pico-8 play session: no input (idle)

[t = 1 s] idle ~1s (no d-pad/buttons)
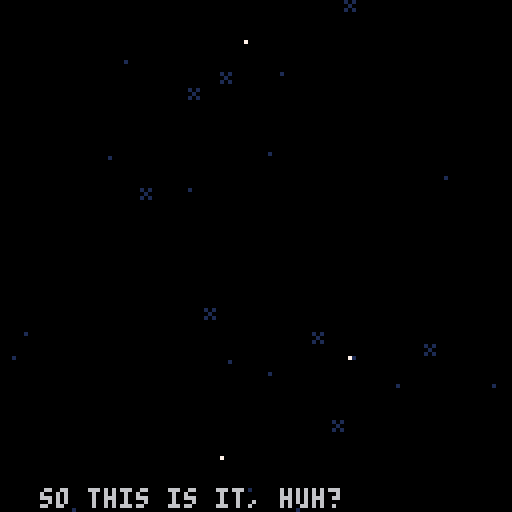
[t = 2 s] idle ~2s (no d-pad/buttons)
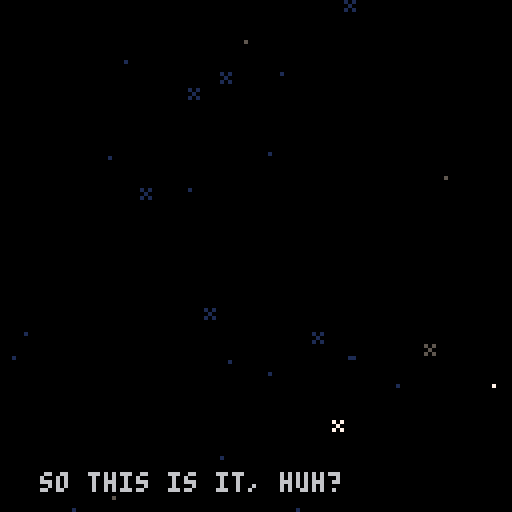
[t = 4 s] idle ~4s (no d-pad/buttons)
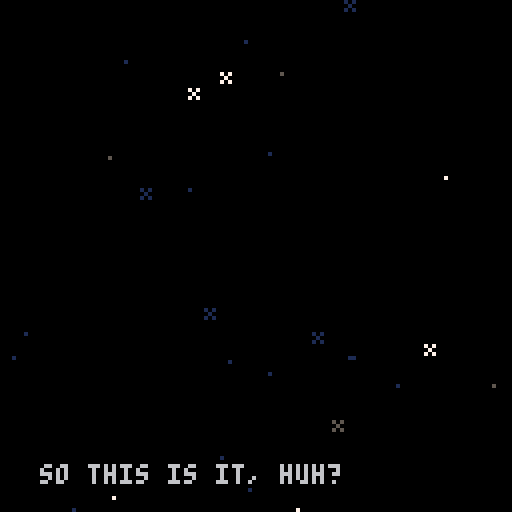
[t = 6 s] idle ~6s (no d-pad/buttons)
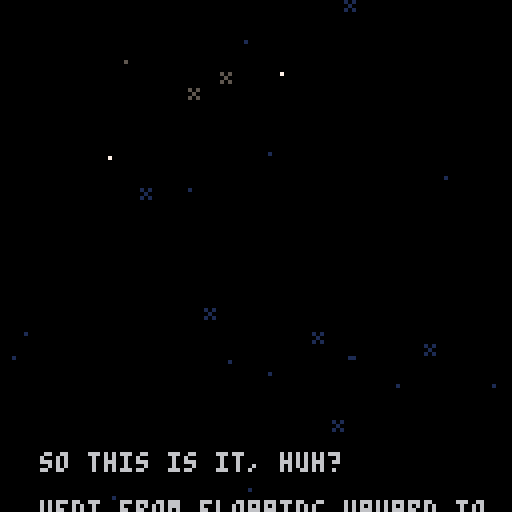
[t = 8 s] idle ~8s (no d-pad/buttons)
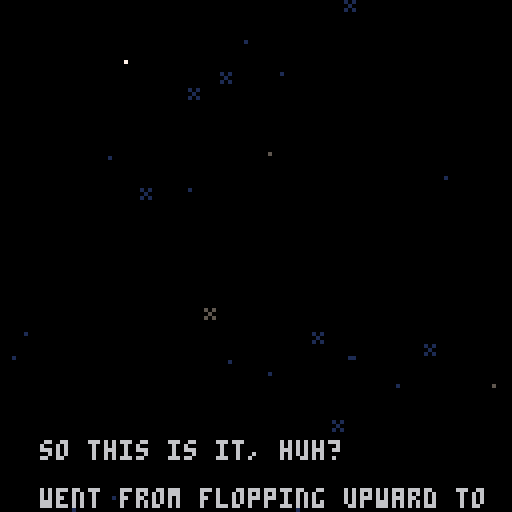

pico-8 cartridge
version 42
__lua__
-- shrimp
ver="016"

acx=0.2 --x accel
p_x_max=1.5 --x speed max

acy=0.2 --y fall accel (grav)
acyj=0.1 --y float accel
p_f_max=2 --fall speed max
p_j_max=-2 --float speed max
p_c_ref=100 --charge refresh spd
p_c_max=80 --charge max
ifrm_max=45 --iframes

f_spd=0.3		--frog anim speed
f_t_max=16.55	--frog time max
dk_spd=1.7				--duck speed
dv_spd=1.2			--dvd speed

str_t_min=30
str_t_max=100
str_t_shn=20

crl=9

logo_t=0
expo_t=0
mode="expo"

uits,l_uits=-0.1,-1 --ui time slow
uitf,l_uitf=-0.1,-1 --ui time fast

p_scrs={}

function _init()
	printh("=======start=======")
	//reset_lvl()
	reset_cam()
	for i=1,#lvls do
		p_scrs[i]=0
	end
	
	init_stars()
end

function _draw()
	cls(0)
	camx=mid(cmi*8,camx,(cmi+cmw)*8-128)
	camy=mid(cmj*8,camy,(cmj+cmh)*8-128)
	camera(flr(camx),flr(camy))
	
	draw_stars()
	
	if logo_t<180 then
		draw_logo()
		return
	end
	
	if mode=="expo" then
		draw_expo()
	elseif mode=="title" then
		draw_title()
	else
		draw_game()
	end
	
	//
	//print("scr:"..scr,camx,camy,7)
end

function reset_cam()
	camx,camy=0,0
	cmi,cmj=0,0
	cmw,cmh=16,16
end

function _update()
	l_uits,uits=uits,(uits+0.1)%30
	l_uitf,uitf=uitf,(uitf+0.2)%30
	
	update_stars()
	
	if logo_t<180 then
		logo_t+=2
		if logo_t<90 and btnp(❎) then
			logo_t=90
		elseif btnp(❎) then
			logo_t=180
		end
		
		if logo_t==180 then
			music(0)
		end
		return
	end
	
	if mode=="expo" then
		update_expo()
	elseif mode=="title" then
		update_title()
	else
		update_game()
	end
end

function draw_expo()
	//line(10,0,10,127,1)
	//line(64,0,64,127,1)
	//line(120,0,120,127,1)
	print(expo_s,10,128-expo_t,6)
	if expo_t>220 then
		print(
			"press ❎ to continue",
			25,110,1)
	end
end

function update_expo()
	expo_t+=0.3
	if btnp(❎) then
		init_title()
	end
end

function draw_title()
	print(ver,0,0,1)
	rectfill(0,64,127,127,0)
	rectfill(0,124,127,127,13)
	
	--shrimp
	if crl<9 then
		print("z",
			23,
			100+((uits/2)%2),
			1)
		print("z",
			27,
			105-((uits/2)%2),
			1)
	end
	if crl==9 then
		pal(3,1)
		pal(4,2)
	end
	spr(
		tit_t<8 and 25 or 23,
		6,102,2,3)
	pal()
	
	--window
	if crl==4 then
		if flr(uits)%2==0 then
			pal(1,12)
			pal(15,12)
		else
			pal(1,8)
			pal(15,8)
		end
	else
		pal(15,0)
		if tit_t<8 then
			pal(1,5)
		end
	end
	spr(29,72,90,2,2)
	pal()
	
	--tv
	if(tit_t<8)pal(13,6)
	spr(27,100,102,2,3)
	pal()
	
	if tv_s[crl] and
				tv_idx<=#tv_s[crl] then
		if tv_tm>=0 then
		
			rectfill(38,62,105,100,0)
			rect(38,62,105,100,7)
	
			pal(15,0)
			pal(0,false)
			spr(31,95,100)
			pal()
			local ts=tv_s[crl][tv_idx]
			print(
				sub(ts,0,min(tv_tm,#ts)),
				40,64)
		end
	elseif crl<9 and
		(tit_st==0 or flr(uitf)%2==0) then
		print(
			"press ❎ to start",
			28,114,1)
	end
	
	if crl==9 then
		//line(64,0,64,128,1)
		print("~ fin ~",51,30,12)
		if tit_m_t>60 then
			print("play again", 45,70,1)
			print("quit", 57,80,1)
			if flr(uitf)%2==0 then
				spr(63,30,69+tit_m_idx*10)
			end
		end
		
		spr(61,115,118)
		spr(62,92,118)
		spr(61,14,112)
		spr(62,0,118)
	end
end

function init_title()
	mode="title"
	tit_t=0
	tit_st=0
	tv_tm=-10
	tv_idx=1
	tit_m_idx=0
	tit_m_t=0
	reset_cam()
	camera(0,0)
	if clr==9 then
		music(-1)
	end
end

function update_title()
	if tit_st>0 then
		tit_st-=1
		if tit_st==0 then
			mode="game"
			init_lvl()
			if(crl==0)music(8)
		end
	elseif crl<9 and btnp(❎) then
		if tv_s[crl] and
					tv_idx<=#tv_s[crl] then
			if tv_tm<#tv_s[crl][tv_idx] then
				tv_tm=#tv_s[crl][tv_idx]
			else
				tv_idx+=1
				tv_tm=-10
			end
		else
			tit_st=40
			if crl==0 then
				music(-1)
				sfx(48)
			end
		end
	end
	
	if tit_t==0 then
		tit_t=rand(10,50)
	else
		tit_t-=1
	end
	if(crl==9)tit_t=100
	
	tv_tm+=0.5
	if tv_s[crl] and
				tv_idx<=#tv_s[crl] and
				tv_tm>#tv_s[crl][tv_idx]+20 then
		tv_idx+=1
		tv_tm=-10
	end
	
	if crl==9 then
		tit_m_t+=1
		if tit_m_t>=60 then
			if btnp(⬆️) or btnp(⬇️) then
				uitf,uits=0,0
			end
			if(btnp(⬆️))tit_m_idx=0
			if(btnp(⬇️))tit_m_idx=1
			if btnp(❎) then
				if tit_m_idx==0 then
					extcmd("reset")
				else
					stop()
				end
			end
		end
	end
end

function draw_game()
	//loga({cmi*8,camx,(cmi+cmw)*8-64})
	
	local cx64=camx+64
	local cy64=camy+64
	local lt="channel "..crl+1
	local ps="par: "..lvls[crl+1][5]

	if l_st_t<60 then
		print(
			lt,
			cx64-txt_cen(lt),
			camy+60,
			7)
		print(
			ps,
			cx64-txt_cen(ps),
			camy+70,
			7)
		return
	end
	
	
	if l_ed_t<60 then
		map(0,0)
	
		--[[
		for t in all(tris)do
			local c=t.test and 11 or 7
			for i=1,3 do
				t1=t[i]
				t2=t[i%3+1]
			end
		end
		]]--
	
		draw_bg()
		draw_enemies()
		draw_fg()
	
		if pdt==0 then
			draw_player()
		else
			draw_die()
		end
	
		draw_effs()
	end
	
	if l_ed_t>-1 then
		--draw title and par
		print(
			lt,
			cx64-txt_cen(lt),
			camy+20,
			7)
		print(
			ps,
			cx64-txt_cen(ps),
			camy+30,
			7)
	end
	if l_ed_t>80 then 
		-- player strokes
		local ss="strokes: "..scr
		print(
			ss,
			cx64-txt_cen(ss),
			camy+40,
			7)
	end
	if l_ed_t>90 then 
		-- collected tapes
		for i=1,l_tape do
			if i>n_tape then
				pal(5,1)
				pal(6,1)
				pal(7,1)
				pal(13,1)
			end
			spr(
				48+flr(uitf)%4,
				cx64-(l_tape*10)/2+(i-1)*10+1,
				camy+50)
			pal()
		end
	end
	if l_ed_t>100 then
		-- totals
		local tlscr=0
		local tpscr=0
		//for i=1,#lvls do
		//	tscr+=lvls[i][5]
		//end
		
		//line(camx,0,camx,128,1)
		print("par",cx64-50,camy+54,7)
		print("shrimp",cx64-50,camy+82,7)
		for i=1,#lvls+1 do
			if i<=crl+1 then
				tlscr+=lvls[i][5]
				tpscr+=p_scrs[i]
			end
			local xx=cx64-((#lvls+1)*10)/2+(i-1)*10
			
			rect(
				xx,camy+60,
				xx+10,camy+70,7
			)
			local cc=0
			if i<=crl+1 then
				cc=13
				if p_scrs[i]<lvls[i][5] then
					cc=3
				elseif p_scrs[i]>lvls[i][5] then
					cc=2
				end
			elseif i==#lvls+1 then
				cc=13
				if tpscr<tlscr then
					cc=3
				elseif tpscr>tlscr then
					cc=2
				end
			end
			rectfill(
				xx,camy+70,
				xx+10,camy+80,
				cc
			)
			rect(
				xx,camy+70,
				xx+10,camy+80,7
			)
			
			if i==#lvls+1 then
				print(tlscr,xx+2,camy+63,7)
				print(tpscr,xx+2,camy+73,7)
			elseif i<=crl+1 then
				print(lvls[i][5],xx+2,camy+63,7)
				print(p_scrs[i],xx+2,camy+73,7)
			else
				//print("?",xx+2,camy+63,7)
			end
		end
		
	end
	if l_ed_t>110 then 
		-- continue
		local ss1="continue"
		print(
			ss1,
			cx64-txt_cen(ss1),
			camy+100,
			7)
		local ss2="retry"
		print(
			ss2,
			cx64-txt_cen(ss2),
			camy+107,
			7)
		if flr(uitf)%2==0 then
			spr(
				63,
				cx64-30,
				camy+99+7*l_ed_idx)
		end
	end
	
	draw_npc_txt()
end

function update_game()
	if l_st_t<60 then
		l_st_t+=1
		return
	end
	
	update_effs()
	
	if npc then
		npc.t+=0.15
		if(npc.t>4)npc.t=0
		if not ptn then
			npc_t=0
		elseif npc_t>0 then
			npc_t+=0.5
		end
	end
	
	if l_ed_t>-1 then
		l_ed_t+=1
		
		if btnp(❎) then
			if l_ed_t>=100 then
				if(l_ed_idx==0)crl+=1
				if tv_s[crl] or crl==9 then
					init_title()
				else
					init_lvl()
				end
			else
				l_ed_t=100
			end
		end
		
		if l_ed_t>=100 then
			if btnp(⬆️) or btnp(⬇️) then
				uitf,uits=0,0
			end
			if(btnp(⬆️))l_ed_idx=0
			if(btnp(⬇️))l_ed_idx=1
		end
		return
	end
	
	camx=flr(pp.x)-64
	camy=flr(pp.y)-64
	
	if npc_t==0 then
		update_enemies()
	
		if pdt==0 then
			update_player()
		else
			update_die()
		end
	end
	
	--touch npc
	ptn=false
	if npc and col_bb(pp,npc) then
		ptn=true
		if btnp(❎) then
			if npc_t==0 then
				npc_t=1
			elseif npc_t<#npc_txt then
				npc_t=#npc_txt
			else
				npc_t=0
			end
		end
	end
end
-->8
-- player
dss={1,5,6,7}
dtexts={
	"you died",
	"shrimp dead",
	"career over"
}
function draw_die()
	idx=min(flr(pdt),#dss)
	spr(
		dss[idx],
		pp.x-4,pp.y-4,
		1,1,
		pvx<0)
	
	local ds=dtexts[didx]
	print(
		ds,
		camx+64-(#ds*4)/2,
		camy+60,
		8)
end

spt=0
function draw_player()
	spt+=0.5*abs(pvx)
	if(spt>=4)spt=0
	if ifrm%2==0 then
	spr(
		1+(proll and spt or 0),
		pp.x-4,pp.y-4,
		1,1,pvx<0)
	end
	
	if ppf then	
		draw_meter(ppc/p_c_max)
	elseif prt>0 then
		draw_meter(prt/30)
	end
end

function draw_meter(per)
	line(
		pp.x-5,pp.y-7,
		pp.x-5+per*8,pp.y-7,
		8)
	rect(
		pp.x-5,pp.y-8,
		pp.x+4,pp.y-6,
		7)
end

function reset_player()
	pp.x,pp.y=chx,chy
	pvx,pvy=0,0
	pdo=true
	ppc=min(ppc+p_c_ref,p_c_max)
	for b in all(bats)do
		b.got=false
	end
	ifrm=ifrm_max
end

function update_player()
	if(ifrm>0)ifrm-=1
	
	ppf=false --player flying
	if(not btn(🅾️))pdo=false
	if btn(🅾️) and
				ppc>0 and
				not pdo then
				//and pcdn==0 then
		-- jumping
		pvy=max(pvy-acyj,p_j_max)
		ppc-=1
		ppf=true
		dpo=true
		proll=false
		add_fdot(pp.x,pp.y)
		
		if not ipo then
			sfx(44)
		end
		ipo=true
	else
		-- gravity
		pvy=min(pvy+acy,p_f_max)
		ipo=false
	end
	
	if not pp_ong then
		if btn(➡️) then
			pvx=min(pvx+acx,p_x_max)
		elseif btn(⬅️) then
			pvx=max(pvx-acx,p_x_max*-1)
		end
	end	
	
	pp.x+=pvx
	pp.y+=pvy
	//loga({pvx,pvy})
	
	-- speed
	pps=sqrt(pvx^2+pvy^2)	
	-- angle
	ppa=atan2(pvx,pvy)
	
	-- triangle collision
	local tch_tri=false
	for t in all(tris)do
		-- resolve the collision
		t.test=false
		local ox,oy=0,0
		while c_in_tri(
				pp.x+ox,
				pp.y+oy,
				t
		) do
			t.test=true
			tch_tri=true
			proll=true
			ox+=cos(t.n)
			oy+=sin(t.n)
			printh("here tri")
		end
		
		-- find new direction
		if ox!=0 or oy!=0 then
			pp.x+=ox
			pp.y+=oy
			
			reflect(t.n,t.frx,t.fry,proll,"tri")
		
			if oy>0 then
				sfx(4,1)
			else
				sfx(3)
			end
		end
	end
	
	-- vert solid colision
	if not tch_tri then
		local cv=c_on_sol(pp.x,pp.y)
		if cv then
			pp.y=(flr(pp.y/8)*8)+4
			//printh("here vert")
			local f=sols_m[cv.s]
			reflect(0.25,f[1],f[2])
			if cv.y>pp.y then
				if not pp_ong then
					sfx(f[3],1)
					if cv.s==96 then
						-- add sand dust
						local nd=rand(2,5)
						for i=0,nd do
							add_dust(
								pp.x+sgn(pvx)*3,
								pp.y+4,
								pvx*rand(1,3),
								rand(1,2)*-1,
								15
							)
						end
					elseif cv.s>=112 and
												cv.s<=114 then
						-- add couch dust
						local nd=rand(2,5)
						for i=0,nd do
							add_dust(
								pp.x+sgn(pvx)*3,
								pp.y+4,
								pvx*rand(1,3),
								rand(1,2)*-1,
								13
							)
							add_dust(
								pp.x-sgn(pvx)*3,
								pp.y+4,
								pvx*rand(1,3),
								rand(1,2)*-1,
								13
							)
						end
					end
				end
				pp_ong=true
				proll=true
			else
				sfx(4,1)
			end
		else
			pp_ong=false
		end
	end
	
	-- horz solid colision
	local ch=c_on_sol(pp.x+pvx,pp.y)
	if ch and 
				abs(ch.y-pp.y)<=5 then
		pp.x=(flr(pp.x/8)*8)+4
		printh("here hh")
		local fr=sols_m[ch.s]
		reflect(0.5,fr[1],fr[2])
		pvx=max(abs(pvx),1)*sgn(pvx)
		sfx(4,1)
	end
	
	-- recharge
	if pp_ong then
		if pps<=0.5 then
			if dpo then
				//printh(ppc)
				pscr()
				//add_fanf(scr)
				chx,chy=pp.x,pp.y
				prt=1
				sfx(49)
			end
			dpo=false
			ppc=min(ppc+p_c_ref,p_c_max)
		end
	end
	
	-- aesthetic recharge time
	if prt>=30 then
		prt=0
	elseif prt>0  then
		prt=min(prt+2,30)
	end
	
	-- die off screen
	//if pp.y>cmy+cmh*8+8 then
	//	kill_player()
	//	return
	//end
	
	-- touch flag
	if col_bb(pp,flag) then
		printh("touch flag")
		pscr()
		l_ed_t=0
		sfx(7)
	end
	
	-- touch enemy
	if ifrm==0 then
		for e in all(enemies)do
			if col_bb(pp,e) then
				kill_player()
				local d=e.x-chx
				if abs(d)<8 then
					loga({"ouch",d})
					chx-=1*sgn(d)
				end
				return
			end
		end
	end
	
	--touch tape
	for t in all(tapes)do
		if col_bb(pp,t) then
			del(tapes,t)
			n_tape+=1
			sfx(50)
		end
	end
	
	--touch battery
	for b in all(bats)do
		if not b.got and 
					col_bb(pp,b) then
			//del(bats,b)
			b.got=true
			ppc=p_c_max
			prt=1
		end
	end
end

function kill_player()
	pdt=1
	didx=rand(1,#dtexts)
	sfx(5)
	pscr()
	dpo=false
end

function update_die()
	if pdt<20 then
		pdt+=0.5
	else
		pdt=0
		reset_player()
	end
end

function pscr()
	scr+=1
	p_scrs[crl+1]=scr
	add_fanf(scr)
end

function reflect(n,frx,fry,roll)
	local d=(ppa+0.5)%1
	local d2=d-n
	local ra=n-d2
	
	pvx=cos(ra)*pps
	pvy=sin(ra)*pps
	pvx*=1-frx
	pvy*=1-fry
end

-- test points around circle
-- for triangle collision
function c_in_tri(x,y,t)
	for i=0,15 do
		local a=i/16
		local ox=cos(a)*4
		local oy=sin(a)*4
		local f=pt_in_tri(
			x+ox,
			y+oy,
			t
		)
		if(f)return f
	end
	return nil
end

function c_on_sol(x,y)
	for i=0,15 do
		local a=i/16
		local ox=cos(a)*4
		local oy=sin(a)*4
		
		local mi=flr((x+ox)/8)
		local mj=flr((y+oy)/8)
		
		for j=min(cmj+cmh,mj+1),max(cmj,mj-1),-1 do
		for i=min(cmi+cmw,mi+1),max(cmi,mi-1),-1 do
			local s=mget(i,j)
			if fget(s,0) then
				local b=obj(
					i*8+4,
					j*8+4,
					8,8
				)
				b.s=s
				if pt_bb(x+ox,y+oy,b) then
					return b
				end
			end
		end end
		
	end
	return nil
end
-->8
-- level

function init_lvl()
	reload(0x1000,0x1000,0x2000)
	
	for t in all(tris)do
		del(tris,t)
	end
	
	for e in all(enemies)do
		del(enemies,e)
	end
	
	for e in all(effs)do
		del(effs,e)
	end
	
	for t in all(tapes)do
		del(tapes,t)
	end
	
	uits,l_uits=-0.1,-1
	uitf,l_uitf=-0.1,-1
	
	l_st_t=-1 --level start time
	l_ed_t=-1 --level end time
	l_ed_idx=0
	
	tris={}
	enemies={}
	effs={}
	tapes={}
	bats={}
	flag=nil
	
	npc=nil
	npc_t=0
	npc_txt=":)"
	if npc_txts[crl] then
		npc_txt=npc_txts[crl]
	end
	
	ppa,pps=0,0 	--angle,speed
	pvx,pvy=0,0 	--velocity
	chx,chy=0,0		--checkpoint
	ipo=false				--is press 🅾️
	dpo=false				--did press 🅾️
	pdo=false				--press 🅾️ after death
	pdt=0								--die time
	prt=0								--recharge time (for show)
	ptn=false				--touch npc
	
	//pcdn=0							--jump cooldown
	ppc=p_c_max		--charge
	ifrm=0							--i frames
	pp_ong=false	--on ground
	pr0ll=true			--rolling
	scr=0								--strokes
	l_tape=0					--total tapes
	n_tape=0					--tapes collected
	
	lvl=lvls[crl+1]
	p_scrs[crl+1]=0
	
	printh("cur lvl")
	loga(lvl)
	loga({cmi,cmj,cmw,cmh})
	
	cmi,cmj=lvl[1],lvl[2]
	cmw,cmh=lvl[3],lvl[4]
	cmx,cmy=cmi*8,cmj*8
	
	for j=cmj,cmj+cmh-1 do
	for i=cmi,cmi+cmw-1 do
		local s=mget(i,j)
		local fl=fget(s)
		//local sn=mget(cmi+i,cmj+max(j-1,0))
		//local ss=mget(cmi+i,cmj+min(j+1,15))
		//local sw=mget(cmi+max(i-1,0),cmj+j)
		//local se=mget(cmi+min(i+1,15),cmj+j)

		local x,y=i*8,j*8
		
		if fl==0 then
			mset(i,j,0)
			
			if s==1 then
				-- player
				pp={x=x+4,y=y+4,w=8,h=8}
				chx,chy=pp.x,pp.y
			elseif s==16 then
				-- spark ball
				add_enemy(
					x+4,
					y+4,
					7,7,
					draw_spark,
					update_spark
				)
			elseif s==48 then
				-- tape
				add(tapes,obj(x+4,y+4,8,6))
				l_tape+=1
			elseif s==13 then
				-- flag
				flag=obj(x+4,y+4,4,8)
			elseif s==32 then
				-- batteries
				local b=obj(x+4,y+4,6,8)
				b.got=false
				add(bats,b)
			elseif s>=18 and s<=20 then
				-- dvds
				local d=add_enemy(
					x+4,
					y+4,
					7,7,
					draw_dvd,
					update_dvd
				)
				d.s=s
				d.dx=s>18 and 1 or 0
				d.dy=s!=19 and 1 or 0
			elseif s>=35 and s<=36 then
				-- frog
				local f=add_enemy(
					x+4,
					y+4,
					7,7,
					draw_frog,
					update_frog
				)
				f.t=f_t_max
				f.sht=false
				f.dx=s==35 and 1 or -1
			elseif s==8 then
				npc=obj(x+4,y+4,6,8)
				npc.t=0
				//if npc_txts[crl]
			end
		end
	end end
	
	get_tris()
end

function draw_bg()
	--flag
	line(
		flag.x-1,flag.y,
		flag.x-1,flag.y+3,
		13)
	spr(13+flr(uitf)%3,flag.x-4,flag.y-8)
end


npc_f={8,9,8,10}
function draw_fg()
	for t in all(tapes)do
		spr(48+uitf%4,t.x-4,t.y-4)
	end
	
	for b in all(bats)do
		if not b.got then
			spr(
				32+uitf%3,
				b.x-4,
				b.y-4+mid(
					-1.9,
					cos((uits)/5)*2,
					1.9
				))
		end
	end
	
	if npc then
		spr(
			npc_f[flr(npc.t)+1],
			npc.x-4,npc.y-4,
			1,1,
			npc.x>pp.x
		)
	end
end

function draw_npc_txt()
	if npc_t>0 then
		rectfill(
			camx+18,camy+29,
			camx+110,camy+105,0)
		rect(
			camx+18,camy+29,
			camx+110,camy+105,7)
		print(
			sub(npc_txt,0,min(npc_t,#npc_txt)),
			camx+21,camy+32,7
		)
	elseif ptn then
		if flr(uits)%2==0 then
			print("❎",npc.x-3,npc.y-12,6)
		else
			print("❎",npc.x-3,npc.y-12,1)
			print("❎",npc.x-3,npc.y-13,6)
		end
	end
end

stars={}
function init_stars()
	for s in all(stars)do
		del(stars,s)
	end
	
	local ns=rand(20,30)
	for i=1,ns do
		local rx=rand(0,127)
		local ry=rand(0,127)
		add(stars,{
			x=rx,y=ry,
			s=rnd()<0.2 and 47 or nil,
			t=rand(str_t_min,str_t_max)
		})
	end
end

function draw_stars()
	for s in all(stars)do
		if s.t>str_t_shn then
			pal(7,1)
		elseif s.t<str_t_shn/2-4 or
									s.t>str_t_shn/2+4 then
			pal(7,5)
		end
		local cx=camx
		local cy=camy
		if s.s==nil then
			pset(cx+s.x,cy+s.y,7)
		else
			spr(47,cx+s.x-1,cy+s.y-1)
		end
		pal()
	end
end

function update_stars()
	for s in all(stars)do
		s.t-=1
		if s.t==str_t_shn and
					rnd()<0.5 then
			s.t=0
		end
		if s.t==0 then
			s.t=rand(str_t_min,str_t_max)
		end
	end
end

-->8
-- enemies and effects

function draw_logo()
	local t=flr(logo_t/6)
	sspr(
		64,56,
		mid(0,logo_t-30,64),8,
		32,60)
	spr(
		1+(logo_t/5)%4,
		logo_t,60)
end

function draw_effs()
	for e in all(effs) do
		if(e.draw)e.draw(e)
	end
end

function update_effs()
	for e in all(effs) do
		if(e.update)e.update(e)
	end
end

function add_fdot(x,y)
	add(effs,{
		x=x,y=y,
		t=rand(10,20),
		s=rand(1,3),
		update=update_fdot,
		draw=draw_fdot
	})
end

function draw_fdot(f)
	pset(f.x,f.y,7)
end

function update_fdot(f)
	f.t-=1
	f.y+=f.s*0.1
	if f.t<=0 then
		del(effs,f)
	end
end

function add_fanf(s,x,y)
	if(x==nil)x=pp.x
	if(y==nil)y=pp.y-8
	add(effs,{
		x=x,y=y,
		t=10,
		s=""..s,
		update=update_fanf,
		draw=draw_fanf
	})
end

function draw_fanf(f)
	print(
		f.s,
		f.x-(#f.s*4)/2,
		f.y,
		f.t%8+8
	)
end

function update_fanf(f)
	f.t-=1
	f.y-=0.7
	
	if(f.t<=0)del(effs,f)
end

function add_dust(x,y,vx,vy,c)
	add(effs,{
		x=x,y=y,
		vx=vx,vy=vy,
		c=c,
		t=rand(10,20),
		update=update_dust,
		draw=draw_dust
	})
end

function draw_dust(d)
	pset(d.x,d.y,d.c)
end

function update_dust(d)
	d.t-=1
	d.x+=d.vx
	d.y+=d.vy
	d.vx-=0.1*sgn(d.vx)
	if(abs(d.vx)<=0.5)d.vx=0
	d.vy=min(d.vy+0.3,2)
	if d.t<=0 then
		del(effs,d)
	end
end

function add_enemy(x,y,w,h,d,u)
	local o=obj(x,y,w,h)
	o.draw=d
	o.update=u
	add(enemies,o)
	return o
end

function draw_enemies()
	for e in all(enemies) do
		if(e.draw)e.draw(e)
	end
end

function update_enemies()
	for e in all(enemies) do
		if(e.update)e.update(e)
	end
end

function draw_spark(s)
	spr(
		16+uitf%2,
		s.x-4,s.y-4,
		1,1,
		pp.x<s.x)
	//draw_bb(s)
end

function draw_dvd(d) 
	spr(d.s,d.x-4,d.y-4)
end

function update_dvd(d)
	d.y+=d.dy*dv_spd
	d.x+=d.dx*dv_spd
	local cv=bb_on_sol(d,0,d.dy)
	if cv and abs(cv.x-d.x)<5 then
		//d.y-=d.dy
		d.y=(flr(d.y/8)*8)+4
		d.dy*=-1
	end
	local ch=bb_on_sol(d,d.dx,0)
	if ch and abs(ch.y-d.y)<5 then
		//d.x-=d.dx
		d.x=(flr(d.x/8)*8)+4
		d.dx*=-1
	end
end

function draw_frog(f)
	local flp=f.dx==-1
	if f.t<3 then
		local i=flr(3-abs(f.t))
		spr(52+i,f.x-4,f.y-4,1,1,flp)
	else
		spr(35+uits%2,f.x-4,f.y-4,1,1,flp)
	end
end

function update_frog(f)
	f.t-=f_spd
	if f.t<=0 and not f.sht then
		f.sht=true
		local d=add_enemy(
			f.x,f.y,
			4,4,
			draw_duck,
			update_duck
		)
		d.dx=f.dx
		sfx(6)
	end
	if f.t<=-3 then
		f.t=f_t_max
		f.sht=false
	end
end

function draw_duck(d)
	spr(
		37+uits%2,
		d.x-4,d.y-4,
		1,1,
		d.dx<0)
end

function update_duck(d)
	d.x+=d.dx*dk_spd
	if d.x<cmx or d.x>cmx+cmw*8 then
		del(enemies,d)
	end
end
-->8
-- helpers

function rand(bot,top)
	return flr(rnd((top+1)-bot))+bot
end

function obj(x,y,w,h)
	return {x=x,y=y,w=w,h=h}
end

function col_bb(a,b)
	if b.w==0 or b.h==0 then
		return false
	end
	local ax=a.x-a.w/2
	local ay=a.y-a.h/2
	local bx=b.x-b.w/2
	local by=b.y-b.h/2
	
	return ax<=bx+b.w and
		ax+a.w>=bx and ay<=by+b.h and
		ay+a.h>=by
end

function pt_bb(x,y,b)
	if b.w==0 or b.h==0 then
		return false
	end
	
	local bx=b.x-b.w/2
	local by=b.y-b.h/2
	
	return x<=bx+b.w and
		x>=bx and y<=by+b.h and
		y>=by
end

function bb_on_sol(o,x,y)
	//for i=0,15 do
		local a=obj(o.x+x,o.y+y,o.w,o.h)
		
		local mi=flr(a.x/8)
		local mj=flr(a.y/8)
		
		for j=min(cmj+cmh,mj+1),max(cmj,mj-1),-1 do
		for i=min(cmi+cmw,mi+1),max(cmi,mi-1),-1 do
			local s=mget(i,j)
			if fget(s,0) then
				local b=obj(
					i*8+4,
					j*8+4,
					8,8
				)
				b.s=s
				if col_bb(a,b) then
					return b
				end
			end
		end end
		
	//end
	return nil
end

function pt_in_tri(x,y,tr)
	local p0x,p0y=tr[1][1],tr[1][2]
	local p1x,p1y=tr[2][1],tr[2][2]
	local p2x,p2y=tr[3][1],tr[3][2]
	
	local dx=x-p2x
	local dy=y-p2y
	local dx21=p2x-p1x
	local dy12=p1y-p2y
	local d=dy12*(p0x-p2x)+dx21*(p0y-p2y)
	local s=dy12*dx+dx21*dy
	local t=(p2y-p0y)*dx+(p0x-p2x)*dy
	if d<0 then
		return s<=0 and t<=0 and s+t>=d
	end
	
	return s>=0 and t>=0 and s+t<=d
end

function get_tris()
	//local ii,jj=cmi*16,cmj*16
	for j=cmj,cmj+cmh-1 do
	for i=cmi,cmi+cmw-1 do
		local s=mget(i,j)
		if tris_m[s]!=nil then
			local t={}
			local td=tris_d[tris_m[s]]
			for k=1,3 do
				add(t,{
					i*8+td[k][1],
					j*8+td[k][2]
				})
			end
			t.n=td[4]
			t.frx=t_fric
			t.fry=t_fric
			add(tris,t)
		end
	end end
end

function txt_cen(s)
	return (#s*4)/2
end

--debug functions
--todo remove
function a_to_s(arr)
	local s=tostr(arr[1])
	for i=2,#arr do
		s=s.." "..tostr(arr[i])
	end
	return s
end

function loga(arr)
	printh(a_to_s(arr))
end

function draw_bb(o)
	rect(
		o.x-o.w/2,
		o.y-o.h/2,
		o.x+o.w/2,
		o.y+o.h/2,
		8)	
end

-->8
-- data

tris_d={
	{ //nw-se
		{0,0},
		{8,8},
		{0,8},
		0.125 //norm
	},
	{ --ne-sw
		{0,8},
		{8,0},
		{8,8},
		0.375
	},
	{ --sw-ne
		{0,0},
		{8,0},
		{0,8},
		0.875
	},
	{ --sw-ne
		{0,0},
		{8,0},
		{8,8},
		0.625
	},
}

tris_m={}
tris_m[65]=1
tris_m[66]=2
tris_m[67]=3
tris_m[68]=4
tris_m[70]=1
tris_m[71]=2
tris_m[72]=3
tris_m[73]=4

t_fric=0.3

fric_norm={0.3,0.3,3}

sols_m={}
-- fric							x,y,sfx
-- regular
sols_m[64]=fric_norm
sols_m[69]=fric_norm
-- sand
sols_m[80]={0.01,0.5,46}
-- ice
sols_m[96]={0.6,0.8,45}
-- couches
sols_m[112]={0.5,-1,43}
sols_m[113]={0.5,-1,43}
sols_m[114]={0.5,-1,43}
//sols_m[64]={0.1,-0.2}

lvls={
//i, j, w, h, par, goto tv
	{0, 0, 32, 16, 2},//1
	{32,0, 48, 16, 3},//2
	{80,0, 48, 16, 2},//3
 {16,16, 48, 16, 2},//4
 {64,16, 64, 16, 4},//5
 {0,16, 16, 48, 3},//6
 {16,32, 64, 16, 4},//7
 {16,48, 64, 16, 4},//8	
 {80,32, 48, 32, 5},//9
}

expo_s="so this is it, huh?\n\nwent from flopping upward to\nhigh heaven to the\ncrestfallen depths of rock\nbottom, fated to die a\npathetic washed-up tv dinner\nmascot.\n\nmy countless brethren,\nslaughtered by insatiable\nappetites and radioactivity,\nand all i managed to do with\nmy life was dance my happy\nshrimptail for the masses.\n\nit's taken 5 divorces for me\nto learn the true meaning of\nremorse, an unfathomable\nvisceral suffering. all that\nmakes sense now is this\ndrink and wallowing in the\ntelevision commercials of\nyesteryear. this is no way\nfor a shrimp to live.\n\noh please, take me back to\nthat sweet dream..."

tv_s={}
//tv_s[0]={
	//"this is some\ntext that the tv\nwill play before\nthe level starts\nblah blah\nblah",
	//"here is some more text hehe"
//}
tv_s[1]={
	"shrimp are\ngenerally docile\nlittle water\nbugs that\nsubsist on\nvarious crud...",
	"they are\nalso good with \ndipping sauce!" 
}
tv_s[2]={
	"thanks\nshrimp-xibit\nfor shrimping\nmy ride! now\ni can shrimp\nin style!",
	"shrimp my ride\nwill be right\nback after\na word from\nour sponsor."
}

tv_s[3]={
	"*shramer enters*",
	"jerry, can i\nborrow some\nkrill?\ni have a beluga\nover at my place\nand she's hungry!",
	"but shramer...\n\nmy cousins\na krill!",
	"*laugh track*"
}

tv_s[4]={
	"breaking news!\nwashed up tv\ndinner mascot\nshell shrimpson\nwanted for\ntax evasion!",
	"more on this\nat 11."
}

npc_txts={}
npc_txts[0]="hey uhm could you help\nme collect the vhs\ntapes that are\nscattered around?\nit's my first day at\nblonk blunster video\nand my mom wants me to\nbe employee of the\nmonth. even if you\ndon't get all the \ntapes, can you rewind\n'em?"
npc_txts[0]="*omngh munch crunch*\n\nthis pizza from\npizza joes\nis... uhm... pretty\nfilling.\ni feel like i could\ngo on forever\nnow that i have\ningested this crispy\ngolden cheese crust."
npc_txts[0]="my, uhm, mom told me\nif i don't become\nemployee of the month\ni'll be failure of\nthe year and end up in\nthe trash!"
npc_txts[0]="another night asleep\nin front of the tv\nagain eh?\nyour tv frozen shrimp\ndinners were good,\nbut too much tv will\ndampen the soul\nand rot the brain\nmy friend."
__gfx__
000000000099888000eeee0000eeee000000ee0000088000008800000000000000000000000caa00000caa000000000000000000d0bbb00bd0bbb000d00bbb00
000000000e9590000e9999e00e9999e000000ee0098800000800000000000000000caa00000cccc0000cccc00000000000000000dbbbbbbbdbbbbbbbdbbbbbb0
00700700e9940000e9944999ee04499e8000099ee95900008990000000000000000cccc0000757500007575000000000000000000dbbbbb00dbbbbbb0dbbbbb0
00077000e9499000e9409459e009049e8909949ee9000000959000008000090900075750000c7700000c770000000000000000000dbbbb000db0bbb00db000bb
00077000e940900ee94990980009949e9549049ee9990000e9090090899090900007770000dcc9d000dcc9d000000000000000000dbb00000db000000d00000b
00700700e99440eee99000080000499e9994499ee99444eee99449408594949900dcc9d0000ccc00000ccc00000000000000000000d0000000d0000000d00000
000000000e9999e00ee00000000959e00e9999e00e99999ee999999ee999999e000444000004440000044400000000000000000000d0000000d0000000d00000
0000000000eeee0000ee00000888990000eeee0000eeeee00eeeeee00eeeeee0000404000000040000040000000000000000000000d0000000d0000000d00000
00a00a00a000a000ccd00dc0bb3003b088200280000000000000000000000000000000000000000000000000000000000000000011111111111111117fff7000
0a0990a00a099000c0d00d0cb030030b802002080000000000000000000000000000000000000000000000000000000000000000100000010006600107ff7000
a098a8000098a80ac0d0dc0cb0303b0b80202808000000000000000000000000000000000000000000000000000000000000000010000f0100006601007f7000
09aaaa9a09aaaa90cc0d0cc0bb030bb08802088000000000000000000000000002000000000000000900000000001000000010001000f001000f660100077000
09a88890a9a888900000000000000000000000000000000000000000000000002040000000000000909000000000010000010000100f000100f066f100007000
a09aa9000a98890a0dddccc00333bbb002228880000000000000000000000002000002200000000900000990000000100010000010f000f10f066f0100000000
000990a0000990a0ddd00ddd3330033322200222000000000000000000000040000240040000009000099009000000011100000010000f01f066f00100000000
00a00a000a00a00a0cccddd00bbb33300888222000000000000000000000002000200000000000900090000000000011111000001000f001000f000100000000
0004440000044400000444000bb00bb00bb00bb00000aa000000aa00000000220400000000000024090000000111111111111110111111111111111170700000
000a9940000a9940000a9940075bb750075bb750000a5a50000a5a50000002224000000000000224900000001555555555511111100000010f00000107000000
00a8899400a8899400a88994b77bb77bb77bb77b000aa990000aa990011122224000000001112224900000001ddddddd5551111110000f01f0000f0170700000
0a9999940a9999940a99999433bbffff33bbffffa00aa999a66aa99911132222240000001113225545000000ddddddddd52111111000f0010000f00100000000
a9998a94a9998a94a9998a94333fffff333fffffaaaaaa00a6a6aa0011322222240000001132222249000000ddddddddd5511111100f0001000f000100000000
a88a0000a8890a000889000033fff00033ffffffa6aa6a00a6aa6a0011122222240000001332222249000000ddddddddd521111110f0000100f0000100000000
08000000a80a000008000a0033ff000033fffff06aa6aa00aaaaaa0011122222400000001332222490000000ddddddddd5511111100000010000000100000000
0900000009000000a90a00003fff00003ffff000066aa0000aaaa00011122222411000001332222491100000ddddddddd5211111111111111111111100000000
000000000000000000000000000000000bb00bb0077007700750075011111132241300001111333249330000ddddddddd5511111500000000000000500008000
55555555055555500005500005555550075bb750075bb750077bbbbb11111113224402401111133324990990ddddddddd5511111050000000000005000008800
d165561d05d151d0000550000d151d50b77bbbbbb77bbbbbb77b000011111113222222241111113322444449ddddddddd5511111050000000000005088888880
d675576d05d656d0000550000d656d5033bb000033bb000033b00000111111122222224011111112222222901ddddddd55511111005000000000050088888888
d165561d05d151d0000550000d151d5033b00fff33f0000033f00000111111132222222411111113222224491555555555511111550500000000505588888880
555555550555555000055000055555503ff0f0003ff000003ff00000111111111122224011111133112222901555555555511111005050000005050000008800
000000000000000000000000000000003fff00003ffffff03fff0000111111111102222411133333110244491111111111111111050505500550505000008000
000000000000000000000000000000003fff00003fff00003ffffff0110000110000244011000033000029901100000000110011500500055000500500000000
0dddddd02000000000000002222222222222222202222220d00000000000000ddddddddddddddddd000000000000000000000000000000000000000000000000
d000000d2200000000000022268886200268886226888862dd000000000000ddd00000d00d00000d000000000000000000000000000000000000000000000000
d0d0000d2620000000000262288882000028888228888882d0d0000000000d0dd0000d0000d0000d000000000000000000000000000000000000000000000000
d00d000d2882000000002882288820000002888228888882d00d00000000d00dd000d000000d000d000000000000000000000000000000000000000000000000
d000d00d2888200000028882288200000000288228888882d000d000000d000dd00d00000000d00d000000000000000000000000000000000000000000000000
d0000d0d2888820000288882262000000000026228888882d0000d0000d0000dd0d0000000000d0d000000000000000000000000000000000000000000000000
d000000d2688862002688862220000000000002226888862d00000d00d00000ddd000000000000dd000000000000000000000000000000000000000000000000
0dddddd02222222222222222200000000000000202222220ddddddddddddddddd00000000000000d000000000000000000000000000000000000000000000000
077767600000000000000000000000000000000000000000000000000000000000000000000000000000000000ccccdcdcdddcddcddddd000999999900000000
70000006000000000000000000000000000000000000000000000000000000000000000000000000000000000ccccccdcdcccdccdccdddd09cccaaac99999999
70070006000000000000000000000000000000000000000000000000000000000000000000000000000000000ccccaaccaaccaaccaacddd009ccacacaaaccc90
6070000600000000000000000000000000000000000000000000000000000000000000000000000000000000cccccaaccaaccaaccaacdddd9cccaaccacacc900
6000070600000000000000000000000000000000000000000000000000000000000000000000000000000000cccccaadcaaccaacdaaddddd09ccacacaaccc900
6000700700000000000000000000000000000000000000000000000000000000000000000000000000000000dddddddcdcdddcddcddddddd9cccaaacacaccc90
600000070000000000000000000000000000000000000000000000000000000000000000000000000000000000557777777577777777550009999999aaacccc9
0666677000000000000000000000000000000000000000000000000000000000000000000000000000000000005566666335333666665500000c000099999999
fff9fff900000000000000000000000000000000000000000000000000000000000000000000000000000000004566666335333666665500000c00000000c000
ffffffff00000000000000000000000000000000000000000000000000000000000000000000000000000000004526662234333622625500000c00000000c000
f9f9f9f900000000000000000000000000000000000000000000000000000000000000000000000000000000004521662214333622125500000c00000000c000
9f9f9f9f00000000000000000000000000000000000000000000000000000000000000000000000000000000004421662214666622125500000c00000000c000
9999999900000000000000000000000000000000000000000000000000000000000000000000000000000000004421662214666622125500000c00000000c000
9994994900000000000000000000000000000000000000000000000000000000000000000000000000000000004444444444444444555500000c00000000c000
4944944900000000000000000000000000000000000000000000000000000000000000000000000000000000004444444444444445555500000c00000000c000
4444444400000000000000000000000000000000000000000000000000000000000000000000000000000000666666666666666666666666000c00000000c000
003333330333333033333300000000000000000000000000000000000000000000aaaaa000aaaaa000aaa0000aaaaa00aaaaaaaaaaaaaaaa00aaaaa00aaaaaa0
03bbbbbb3bbbbbb3bbbbbb3000000000000000000000000000000000000000000aaaaaaa0aaaaaaa00aaa0000aaaaaa0aaaaaaaaaaaaaaaa0aaaaaa0aaaaaaaa
033bb3bbbbb3bbbbbb3bb3300000000000000000000000000000000000000000aaa000aaaaa00aaa0aaaa0000aa00aaa000aaa000aa000000aa00aa0aaaaaaaa
3bb3bbbb3bbbbbb3bbbb3bb30000000000000000000000000000000000000000aa000000aa0000aa0aaa0000aaa000aa00aaaa00aaaaaa00aaa00aa0aa0aa0aa
33b3bbbb3bbbbbb3bbbb3b330000000000000000000000000000000000000000aa00aaaaaa0000aa0aaa0000aaa000aa00aaa000aaaaaa00aa000aaaaa0aa0aa
03b33333b333333b33333b300000000000000000000000000000000000000000aaa000aaaaa00aaaaaaa0000aa000aaa0aaaa000aa00000aaaaaaaaaa00000aa
3bb3bbbbbbbbbbbbbbbb3bb30000000000000000000000000000000000000000aaaaaaa0aaaaaaa0aaaaaaaaaaaaaaa00aaa0000aaaaaaaaa0000aaaa00000aa
33333333333333333333333300000000000000000000000000000000000000000aaaaa000aaaaa00aaaaaaaaaaaaa0000aaa0000aaaaaaaaa0000aaaa00000aa
04040404040404040404000000000004040404040404040404040404040404040404040404040404040404040404040404040404040404040404040404040404
04040404040404040404040404040404040404040404040404040404040404040404040404040404040404040404040404040404040404040404040404040404
04340000000000000100000000000004040000000000000000000000000000000044040404000000000004000000000000004404040404040404040000000000
00000000000000040000000000000004040000000000000000000000000000000000000000000000000000000000000000000000000000000000000000000004
04000000000000000100000000000004040000000000000000000000000000000000040404000200000004000000000000000000000000000004040000000000
00000000000000040003000000000004040000000000000000000000000000000000000000000000000000000000000000000000000000000000000000000004
04000200000000000100000000000004040000000000000000000000000000000000040404000000000004000000000000000000000000000004040000000000
00000000000000040000000000000004040000000000000000000000000000000000000000000000000000000000000000000000000000000000000000000004
04000000000000000000000004040404040003000000000000000000040400000000040404000000000000000000000000000000000000000004040000000004
04000000000000040000000000000004040000000000000000000000000000000000000000000000000000000000000000000000000000000000000000000004
04000000000000000000000000004404040000000000000000000042040400000000040404000000000000000000000042040404040400000004320000000004
32000000000000040000000000000004040000000000000000000000000000000000000000000000000000000000000000000000000000000000000000000004
04000000000000000000000000000004040404040400000000000004040400000000040404000000000000000000000004040400000000000004040000000004
04000000000000040404040400000004040000000000000000000000000000000000000000000000000000000000000000000000000000000000000000000004
04000000000000000000000000020004043400000000000000000004040400000000040404000000000000000000000004040400000000000004040002000004
04000000000000440404040400000004040000000000000000000000000000000000000000000000000000000000000000000000000000000000000000000004
04040404000000000000000000000004040000000000000000000004040400000000040404000000000404040000000004040400000000000004040000000004
04000000000000000000000000000004040000000000000000000000000000000000000000000000000000000000000000000000000000000000000000000004
04340000000000000100000000000004040000000000000000000042040400000000420404000000004204040000000042040400000004040404320000000004
32000000000000000000000000000004040000000000000000000000000000000000000000000000000000000000000000000000000000000000000000000004
04000000000000000100000000000004040010000000000000000004040400000000000000000000000404040000000004040400000000000000000000000004
04050505050505050505050500000004040000000000000000000000000000000000000000000000000000000000000000000000000000000000000000000004
04000000000000000100000000000004040000000000000000000004040400000000000000000000000404040003000004040400000000000000000000000004
04040404040404040404040400000004040000000000000000000000000000000000000000000000000000000000000000000000000000000000000000000004
04000000000707070707070700000004040000000000000000000004040400000000000000000000000404040000000004040405050505050500000000000004
04040404040404040404040400000004040000000000000000000000000000000000000000000000000000000000000000000000000000000000000000000004
04000000000404040404040400000004040404040404040404040404040404040400000000000404040404040404040404040404040404040400000000000004
04040404040404040404040400000004040000000000000000000000000000000000000000000000000000000000000000000000000000000000000000000004
04000000000000440434000000000004040404040404040404040404040404040406060606060404040404040404040404040404040404040404040707070704
04040404040404040404040400d00004040000000000000000000000000000000000000000000000000000000000000000000000000000000000000000000004
04000000000000000400000000000004040404040404040404040404040404040404040404040404040404040404040404040404040404040404040404040404
04040404040404040404040404040404040000000000000000000000000000000000000000000000000000000000000000000000000000000000000000000004
04000000000000000400000000000004040404040404040404040404040404040404040404040404040404040404040404040404040404040404040404040404
04040404040404040404040404040404040000000000000000000000000000000000000000000000000000000000000000000000000000000000000000000004
04000000000000000400000000000004040000000000000000000000000000000000000000000000000000000000000000000000000000000404040404040404
04040404040404040404040404040404040000000000000000000000000000000000000000000000000000000000000000000000000000000000000000000004
04000000000000000400000000000004040000000000000000000000000000000000000000000000000000000000000000000000000000000404040404040434
00000000440404040404040404040404040000000000000000000000000000000000000000000000000000000000000000000000000000000000000000000004
07070700000000000400000000000004040000000000000000000000000000000000000000000000000000000000000000000000000000000404040404043400
00000000004404040404040404040404040000000000000000000000000000000000000000000000000000000000000000000000000000000000000000000004
04040404040000000400000000000004040000000000000000000000000000000000000000000000000000000000000000000000000000000404040404340000
00000000000044040404040404040404040000000000000000000000000000000000000000000000000000000000000000000000000000000000000000000004
04000000000000000400000001010104040000000000000000000000000000000000000000000000000000000000000000000000000000000404040434000000
00000000000000440404040404040404040000000000000000000000000000000000000000000000000000000000000000000000000000000000000000000004
04000000000000000400000000000004040000000000000000000000000000000000000000000000000000000000000000000000000000000404043400000024
04041400000000004404040404040404040000000000000000000000000000000000000000000000000000000000000000000000000000000000000000000004
04000000000000000400000000030004040000000000000000000000000000000000000000000000000000000000000000000000000000000404340000002404
04040414000000000044040404040404040000000000000000000000000000000000000000000000000000000000000000000000000000000000000000000004
04000000000000000400000000000004040000000000000000000000000000000000000000000000000000000000000000000000000000000000000000240404
04040404140000000000440404040404040000000000000000000000000000000000000000000000000000000000000000000000000000000000000000000004
04000000000000000400000000000004040000000000000000000000000000000000000000000000000000000000000000000000000000000000000024040404
04040404041400000000000000000004040000000000000000000000000000000000000000000000000000000000000000000000000000000000000000000004
04000000000707070707070707070704040000000000000000000000000000000000000000000000000000000000000000000000000000000000002404040404
04040404040414000000000000000004040000000000000000000000000000000000000000000000000000000000000000000000000000000000000000000004
04000000000404040404040404040404040000000000000000000000000000000000000000000000000000000000000000000000000000000000240404040404
04040404040404140000000000000004040000000000000000000000000000000000000000000000000000000000000000000000000000000000000000000004
04000000000000000004040404040404040000000000000000000000000000000000000000000000000000000000000000000000000000000024040404040404
04040404040404041400000000100004040010000000000000000000000000000000000000000000000000000000000000000000000000000000000000000004
04000000000000000004040404040404040000000000000000000000000000000000000000000000000000000000000000000000000000000004040404040404
04040404040404040414000000000004040000000000000000000000000000000000000000000000000000000000000000000000000000000000000000000004
0400000000000010000404040404040404d000000000000000000000000000000000000000000000000000000000000404040101010101010104040404040404
040404040404040404041400000000040400d0000000000000000000000000000000000000000000000000000000000000000000000000000000000000000004
04070707070404040404040404040404040404040404040404040404040404040404040404040404040404040404040404040404040404040404040404040404
04040404040404040404040404040404040404040404040404040404040404040404040404040404040404040404040404040404040404040404040404040404
__gff__
0000000000000000000000000000000000000000000000000000000000000000000000000000000000000000000000000000000000000000000000000000000001020202020102020202000000000000010000000000000000000080808080800100000000000000000000808080808001010101000000000000000000000000
0000000000000000000000000000000000000000000000000000000000000000000000000000000000000000000000000000000000000000000000000000000000000000000000000000000000000000000000000000000000000000000000000000000000000000000000000000000000000000000000000000000000000000
__map__
4040404040404040404040404040404040404040404040404040404040404040404040404040404040404040404040404040404040404040404040404040404040404040404040404040404040404040404040404040404040404040404040404040404040404040404040404040404040404040404040404040404040404040
4040404040404040400000000000000000000000000000000000004040404040404040404040404040404040404040404040404040404040430000000000000000000000000000000000000000004440404043000000000000000000444040000000000000000000000000004440404040404040404040400000000000004440
4000000000004040400000000100000000000000000000000030004040404040404043000000000000000000444040404040404040404040000000000000000000000000000000000000000000000040404300000000000000000000004440003000000000000000000000000044404040404040404040400030000000000040
4000000000004040400000000000000000000000000000000000004040404040404300000000000000000000004040404040404040404040000000000000000000000000000000000000000000000040400000000000000000000000000040000000000000000000000000000000404043000000000044400000000000000040
4000000000004040400008000000000000000000000000000000004040404040400000000000000000000000000000000000000000000000000000505050505050500000000000004040404000000040400000000000000000000000000040000000000000000000000000000000404300000000000000404040404000000040
4000000000004040404040404000000040404000000040404040404040404040400000000000000000000000000000000000000000000000000000404040404040406060606060604040404000000040400000006060606060606000000040707070700000007070700000000000400000000000000000000000004000000040
4000000000004040404040404000000040404000000040404040404040404040400000010000000000000050505050505000000000000000000000000000444040404040404040404040404000000040400000004040404040404000000040404040401010104040400000000000400000000000000000000000004000000040
40000000000040404040430000000000404040000000000044404040404040404000000000000000000000404040404040000000000000000000000000000040005e5f00000000000000444000000040400000000000000044404000000040404040404040404040400000000000400000000000404040000000004000000040
40000000000040404043000000000000404040000000000000444040404040404000000000000000000000404300000000000000000000000000000000000040006e5b5c5d0000000000004000000040400000000000000000404000000000000000000000000000000000000000400000000000404040000000000000000040
400000000000404043000000000000004040400000000000000000005e5f004040404040404000000000004000000000000000000000000000000000000000400d6e6b6c6d0000000000004000000040400000000000000000404000000000000000000000000000000000000000000000000000404040000000000000000040
40000000000000000000000000000042404040000000000000005b5c5d6f0040400000000000000000000040000030000000000000000000000000404040404040404040400000000000000000000040400000000000000100404000000000000000000000000000000000000000000000000000404040000000000000000040
40000000000000000000000000004240404040000000000000006b6c6d6f0d40400030000000000000000040000000000000000000000000000000000000444043000000400000000000000000000040400000000000000000404000000000000000000000000000707070700000000000707070404040000000004000000040
4000000000000000000042404040404040404000000000000000404040404040400000000000000000000040000000000000001010101000000000000000000000003000400000000000000000000040400000000000000000404040404000000010100000001010404040400000000000404040404040000000004000000040
4000000000000000004240404040404040404000000000000000404040404040400000000000000000000040000000000000004040404000000000000000000000000000400000005050505050404040400000000000000000404040404000000040400000004040404040400000000000404040404040000000004000000040
23000000000000004240404040404040404040606060606060604040404040404040404040406060606060400000000000000040404040404040405050505050505050504060606040404040404040404000000070707070704040404040707070404070707040404040404040404040404040404040407070707040000d0040
4045454545454540404040404040404040404040404040404040404040404040404040404040404040404040404040404040404040404040404040404040404040404040404040404040404040404040404040404040404040404040404040404040404040404040404040404040404040404040404040404040404040404040
4040404040404040404040404040404040404040404040404040404040404040404040404040404040404040404040404040404040404040404040404040404040404040404040404040404040404040404040404040404040404040404040404040404040404040404040404040404040404040404040404040404040404040
4000000000000000000040000000004040404300000000000000444040404043000000000000001010101010101040101010404043000000001000000000444040430000000012000000120000000000000000004440430000000000000000000040000000000000000000400000000000000044404040404040404040404040
40000000000000000000400000300040404300000000000000000044404043000000000000000000000000000000400000004043000000000000000000000040400000000000000000000000000000000000000000400000200000000000003000400d0000000000000000400000000000000000444040404040404000000040
4000000000000000000010000000004040000000000000000000000040400000000000000000000000003000200040003000400000000000000000000000004040000000000000000000000000000000000000000040000000000000000000000040404040130000000000400000000000000000000000000040404000300040
4000000000000000000000000000004040000000000000000000000040400000000000000000000000000000000040000000400000000000000000000000004040000000000000000000000000000000000000000040000000000000000000000040404040000000000000000000000000000000000020000040404000000040
4000000010000000000000000000004040000000000000101000000040400000000010100000000000000000000040000000400000000000001000000000004040000100000000000000000000004000000000000040130000000000404040404040404040000000000000000000000000000000000000000040404000000040
400000004000000000000000000000404000000000000040400000004040000000004040000000101010101010104000000000000000000000400000000d004040000000000000000000000000004013000000000040000000000000404040404040404040505050505050505050504040400000000000000012121200000040
4000000040000000000000000000004040000000000000404000000040400000000040400000004040404040404040000000000000000000004040404040404040000000000000000000000000004000000000000040130000000000404040404040404040404040404040404040404040400000000000000000000000000040
40000d0070707000000000007070704040000000000000404000200040400020000040400000004040404040404040000000000000000000001000000000004040404040404040404040404040404000000000000040000000000000000000004440000000140000400000001400004043000000000000000000000000000040
4040404040404040400000004040404040000001000000404000000040400000000040400000004440404040404043000000000000000000000000000030004040430000000000004440404040404000000000000040000000000000000000000040000000000000400000000000004000000000000000000000000000000040
4010101000000000000000000000444040000000000000404000000010100000000010100000000000000000000000000000000000000000000000000000004040000000000000000040404040404013000000000040000000000000000000000040000000000000400000000000004000000000000000000000000000000040
4000000000000000000000000000004040000000000000404000000000000000000000000000000000000000000000000000000000000000000000000000004040000000000012000040430000000000000000000000000000000000000000000040000000000000400000000000004000000000000000000000000000000040
4000300000000000000000000000004040404040404040404000000000000000000000000000000000002000000000000000000040404000000000004040404040000000000000000040000000000000000000000000000000404040000000000000000000000000000000000000000000000000007070707070707070707040
4000000000000000000000000000004040404040404040404000000000000000000000000000005050505050505000000000000040404000000000004040404040003000000000000000000000000000000000000000000000404040000000000000000000000000000000000000000000000000004040404040404040404040
4000000000000000000000000000004040404040404040404000000000000000000000000000004040404040404060606060606040404060606060604040404040000000000000000000000000000000004040404040000000404040505050505050505050505050505050505050505050504040404040404040404040404040
4010101040404070707000000020004040404040404040404060606060606060606060606060604040404040404040404040404040404040404040404040404040505050505050505050505040404040404040404040606060404040404040404040404040404040404040404040404040404040404040404040404040404040
